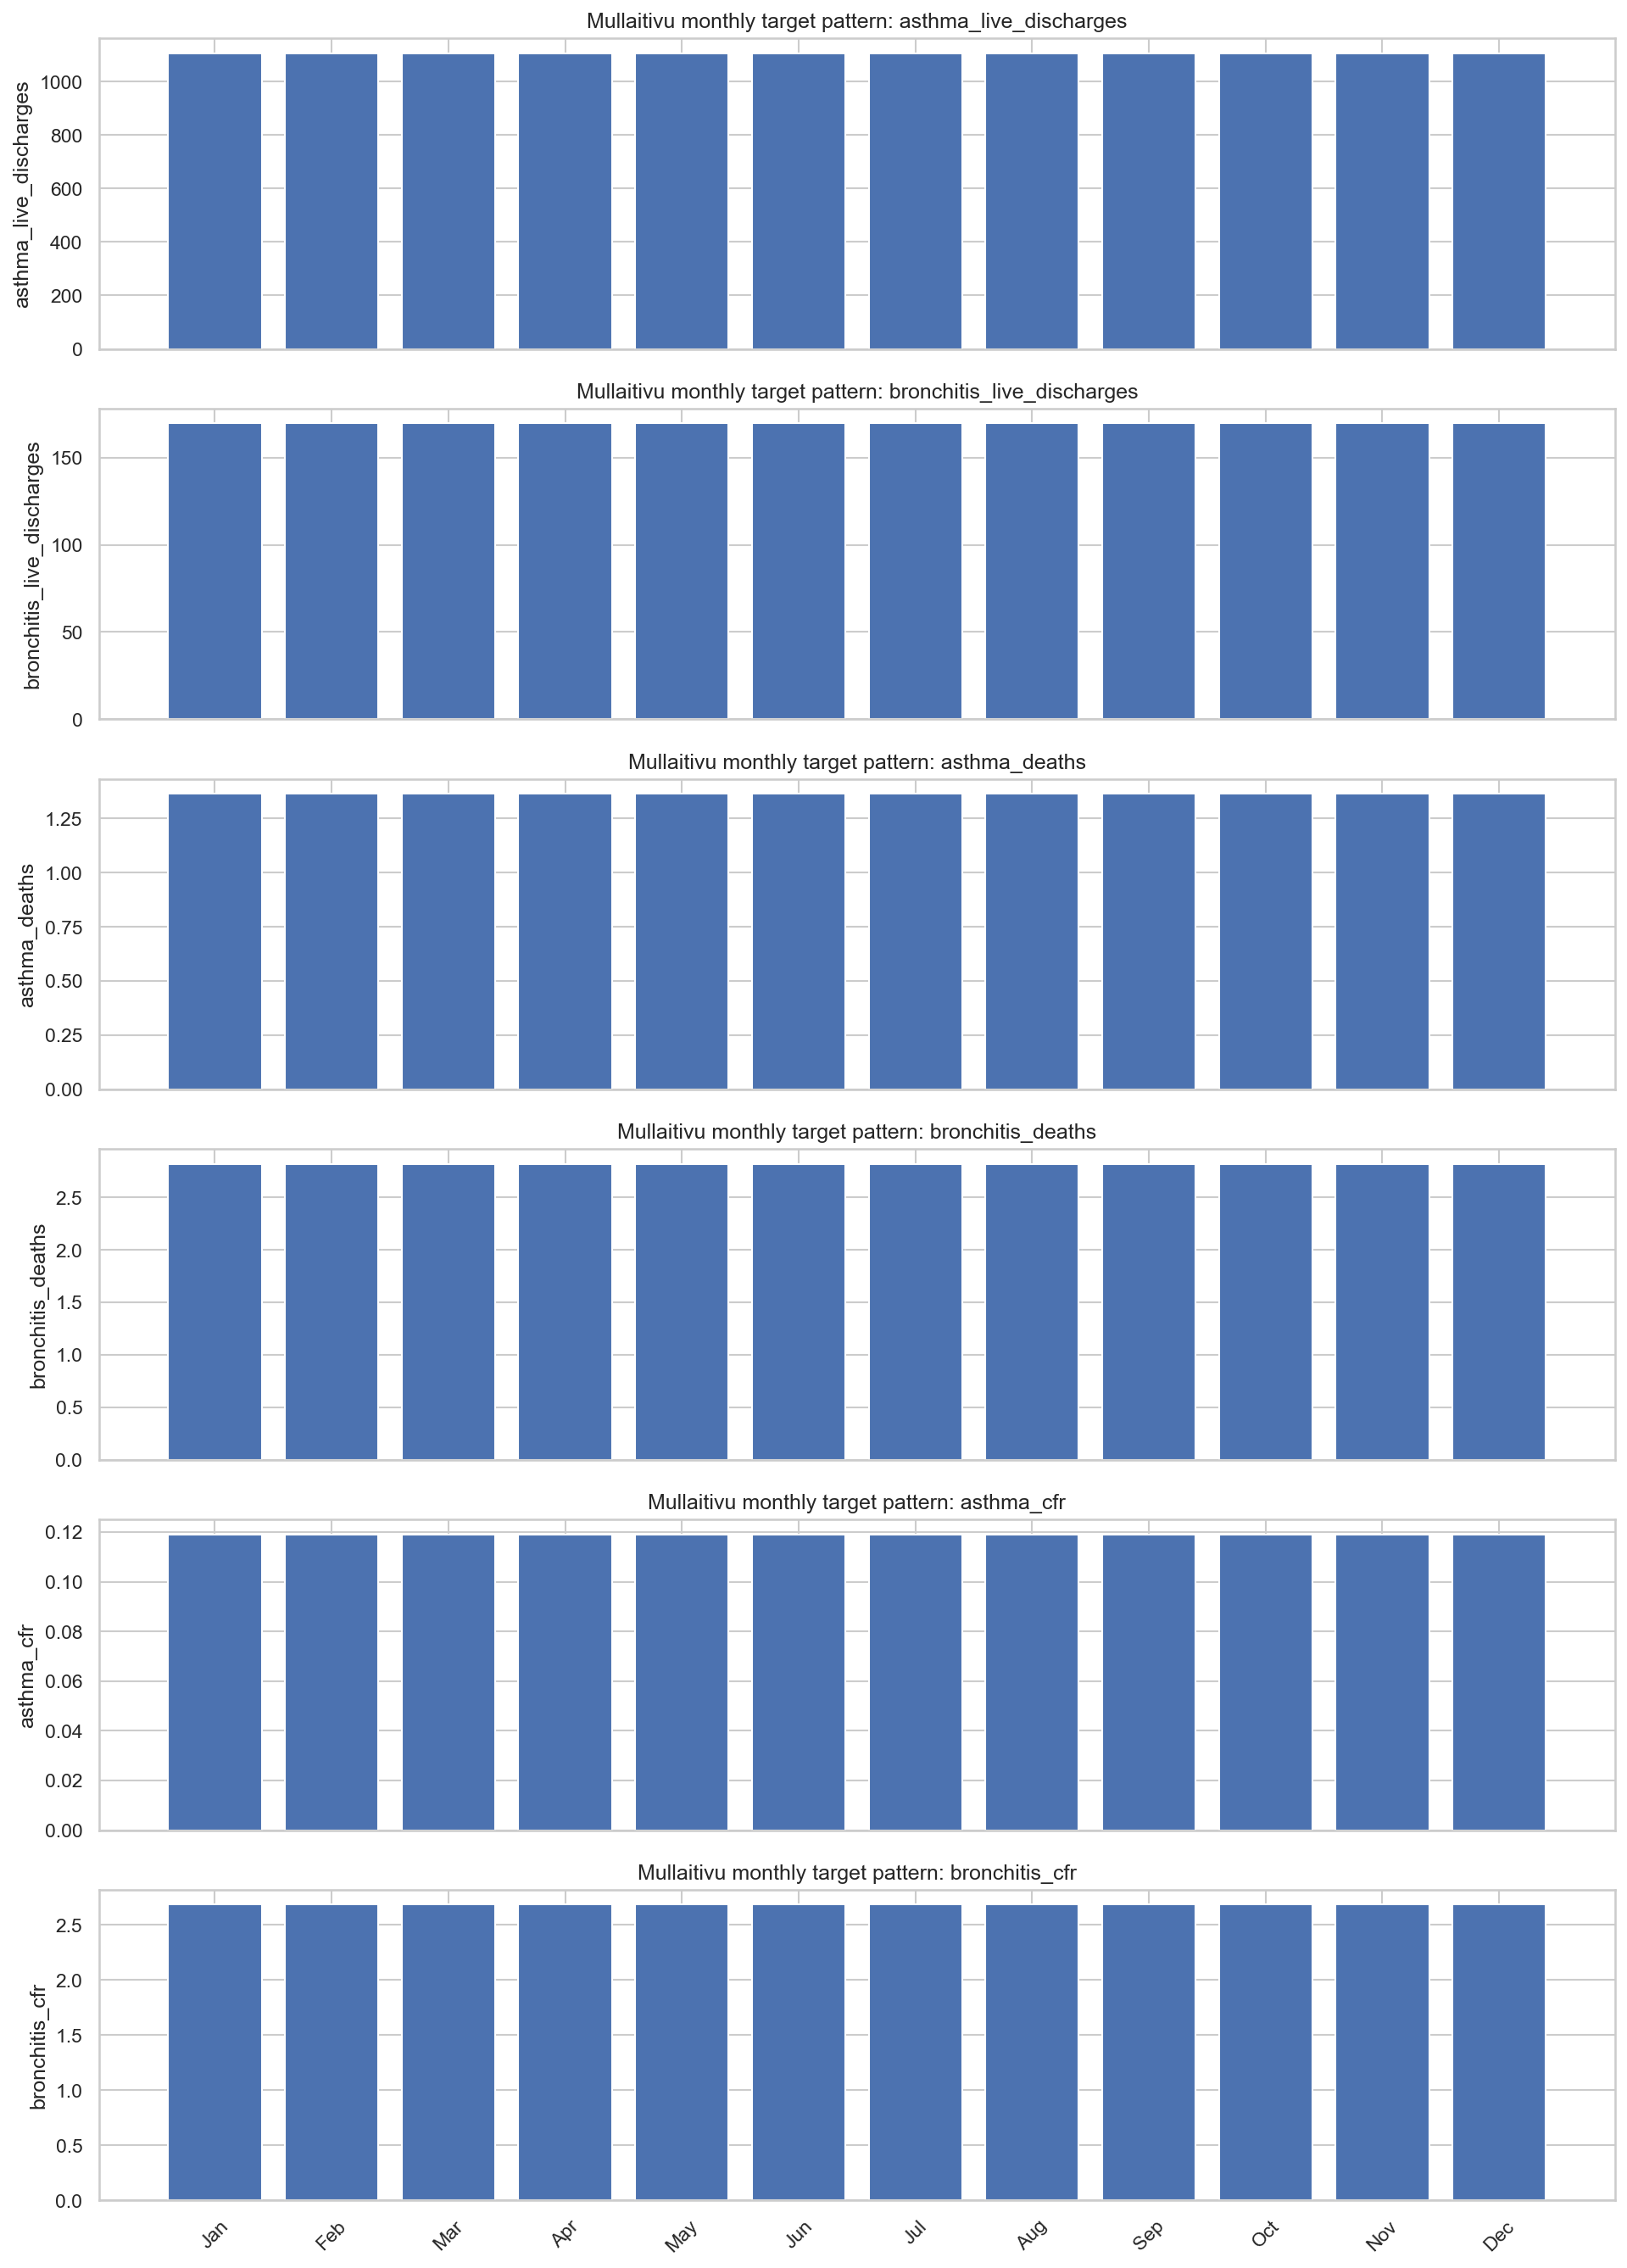

Data behind this chart, as committed beside it:
month, asthma_live_discharges, bronchitis_live_discharges, asthma_deaths, bronchitis_deaths, asthma_cfr, bronchitis_cfr
January, 1107, 169.5, 1.364, 2.818, 0.1191, 2.685
February, 1107, 169.5, 1.364, 2.818, 0.1191, 2.685
March, 1107, 169.5, 1.364, 2.818, 0.1191, 2.685
April, 1107, 169.5, 1.364, 2.818, 0.1191, 2.685
May, 1107, 169.5, 1.364, 2.818, 0.1191, 2.685
June, 1107, 169.5, 1.364, 2.818, 0.1191, 2.685
July, 1107, 169.5, 1.364, 2.818, 0.1191, 2.685
August, 1107, 169.5, 1.364, 2.818, 0.1191, 2.685
September, 1107, 169.5, 1.364, 2.818, 0.1191, 2.685
October, 1107, 169.5, 1.364, 2.818, 0.1191, 2.685
November, 1107, 169.5, 1.364, 2.818, 0.1191, 2.685
December, 1107, 169.5, 1.364, 2.818, 0.1191, 2.685
